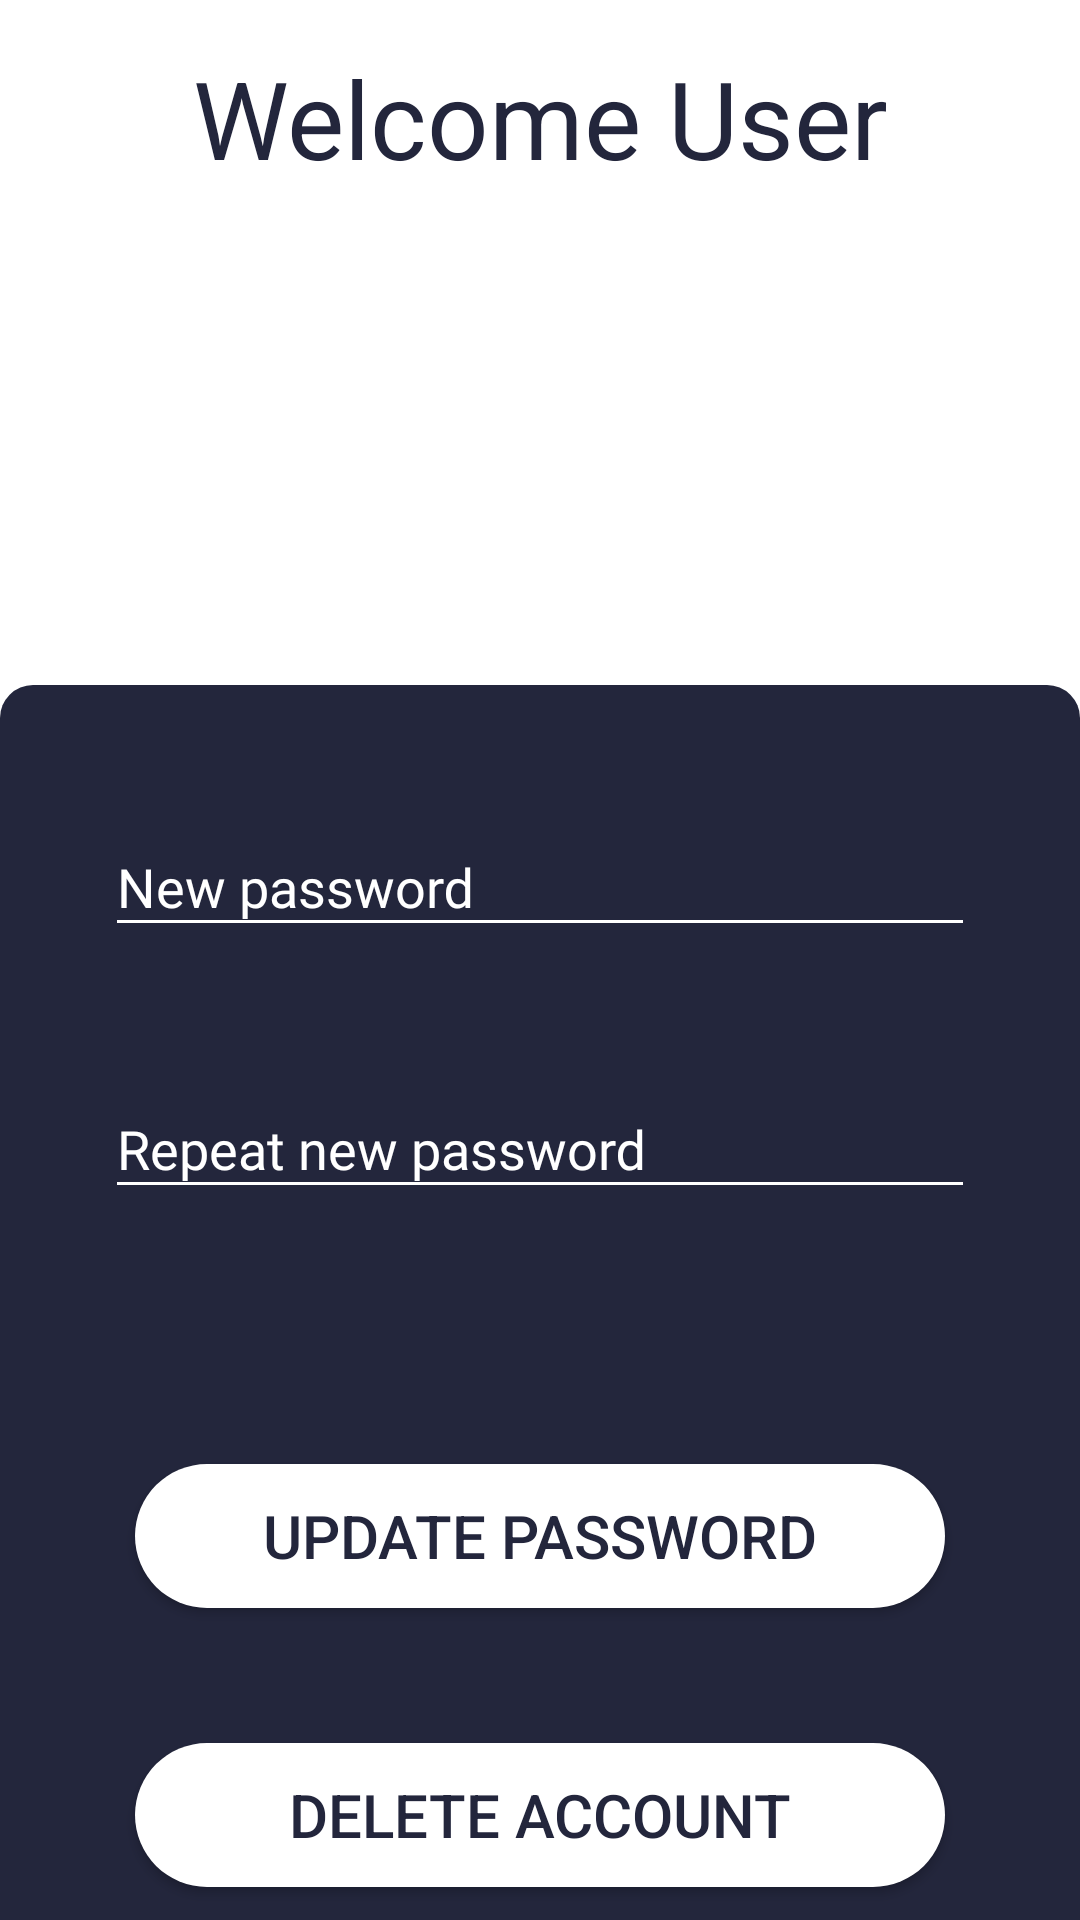

Layout XML and referenced resources for this Android screen:
<!-- AndroidManifest.xml: application theme AppTheme -->
<!-- res/layout/activity_edit.xml -->
<?xml version="1.0" encoding="utf-8"?>
<LinearLayout xmlns:android="http://schemas.android.com/apk/res/android"
    xmlns:tools="http://schemas.android.com/tools"
    android:layout_width="match_parent"
    android:orientation="vertical"
    android:background="#fff"
    android:layout_height="match_parent"
    tools:context=".EditActivity">
    <TextView
        android:layout_width="match_parent"
        android:layout_height="wrap_content"
        android:textColor="@color/colorPrimaryDark"
        android:textSize="36sp"
        android:layout_margin="15dp"
        android:textAlignment="center"
        android:text="Welcome User"

        />

    <ListView
        android:id="@+id/listData"
        android:layout_width="match_parent"
        android:layout_height="150dp">

    </ListView>
    <LinearLayout
        android:layout_width="match_parent"
        android:background="@drawable/invert_shape"
        android:orientation="vertical"
        android:layout_height="match_parent">

        <android.support.design.widget.TextInputLayout
            android:layout_width="match_parent"
            android:layout_marginTop="35dp"
            android:theme="@style/TextLabel"
            android:layout_height="wrap_content">
            <android.support.design.widget.TextInputEditText
                android:layout_width="match_parent"
                android:id="@+id/editNewPass"
                android:layout_height="wrap_content"
                android:hint="New password"
                android:textSize="18sp"
                android:inputType="textPassword"
                android:layout_marginStart="35dp"
                android:layout_marginEnd="35dp"
                android:fontFamily="@font/mukta_vaani_medium"
                android:textColor="#fff"
                android:textColorHint="#fff"
                />

        </android.support.design.widget.TextInputLayout>

        <android.support.design.widget.TextInputLayout
            android:layout_width="match_parent"
            android:layout_marginTop="35dp"
            android:theme="@style/TextLabel"
            android:layout_height="wrap_content">
            <android.support.design.widget.TextInputEditText
                android:layout_width="match_parent"
                android:id="@+id/reEditNewPass"
                android:layout_height="wrap_content"
                android:hint="Repeat new password"
                android:textSize="18sp"
                android:inputType="textPassword"
                android:layout_marginStart="35dp"
                android:layout_marginEnd="35dp"
                android:fontFamily="@font/mukta_vaani_medium"
                android:textColor="#fff"
                />

        </android.support.design.widget.TextInputLayout>

        <Button
            android:layout_width="match_parent"
            android:layout_height="wrap_content"
            android:id="@+id/btnUpd"
            android:onClick="updAction"
            android:background="@drawable/invert_btn"
            android:layout_marginStart="45dp"
            android:layout_marginEnd="45dp"
            android:layout_marginTop="85dp"
            android:textColor="@color/colorPrimaryDark"
            android:text="Update password"
            android:textSize="20sp"

            />

        <Button
            android:layout_width="match_parent"
            android:layout_height="wrap_content"
            android:id="@+id/btnDel"
            android:onClick="delAction"
            android:background="@drawable/invert_btn"
            android:layout_marginStart="45dp"
            android:layout_marginEnd="45dp"
            android:layout_marginTop="45dp"
            android:textColor="@color/colorPrimaryDark"
            android:text="Delete Account"
            android:textSize="20sp"

            />
    </LinearLayout>

</LinearLayout>
<!-- resources referenced by this layout -->
<resources>
  <color name="colorPrimaryDark">#23263C</color>
  <!-- drawable invert_btn (drawable) -->
  <?xml version="1.0" encoding="utf-8"?>
  <shape xmlns:android="http://schemas.android.com/apk/res/android"
      android:shape="rectangle">
      <solid android:color="#fff"/>
      <corners android:radius="150dp" />
  </shape>
  <!-- drawable invert_shape (drawable) -->
  <?xml version="1.0" encoding="utf-8"?>
  <shape
      xmlns:android="http://schemas.android.com/apk/res/android"
      android:shape="rectangle"   >
  
      <solid
          android:color="@color/colorPrimaryDark" >
      </solid>
  
  
      <corners
          android:topLeftRadius="11dp"
  
  
          android:topRightRadius="11dp"   >
  
      </corners>
  
  </shape>
  <style name="TextLabel" parent="TextAppearance.AppCompat">
          <item name="android:textColorHint">@color/white</item>
          <item name="android:textSize">20sp</item>
          <item name="colorAccent">@color/white</item>
          <item name="colorControlNormal">@color/white</item>
          <item name="colorControlActivated">@color/white</item>
      </style>
  <style name="AppTheme" parent="Theme.AppCompat.Light.NoActionBar">
          
          <item name="colorPrimary">@color/colorPrimary</item>
          <item name="colorPrimaryDark">@color/colorPrimaryDark</item>
          <item name="colorAccent">@color/colorAccent</item>
      </style>
  <color name="white">#fff</color>
  <color name="colorPrimary">#23263C</color>
  <color name="colorAccent">#bcaaa4</color>
</resources>
